Dataset: chess_dataset (GitHub, ShyEagle21/Practice). Classes: insufficient material, sufficient material.

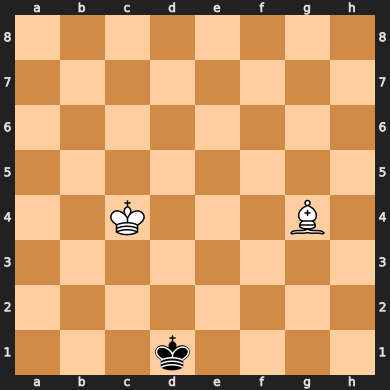
Label: insufficient material

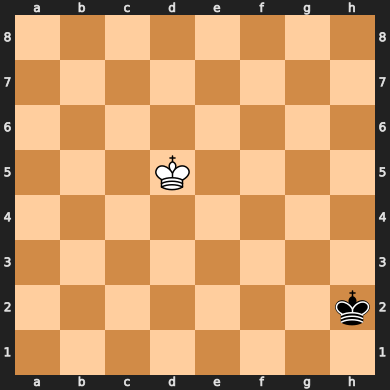
Label: insufficient material

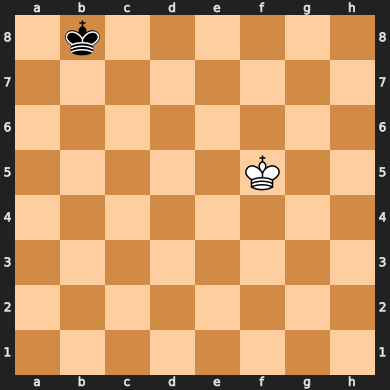
Label: insufficient material

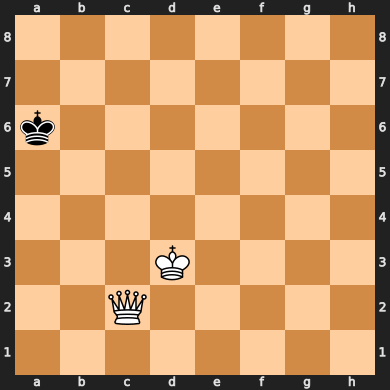
Label: sufficient material

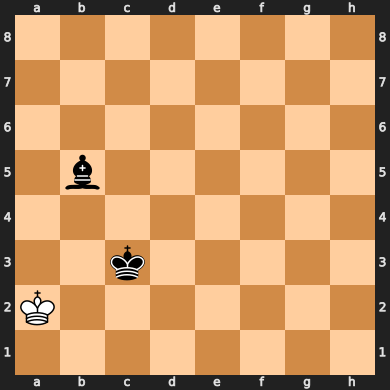
Label: insufficient material

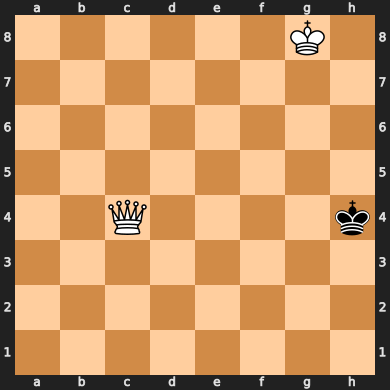
Label: sufficient material
